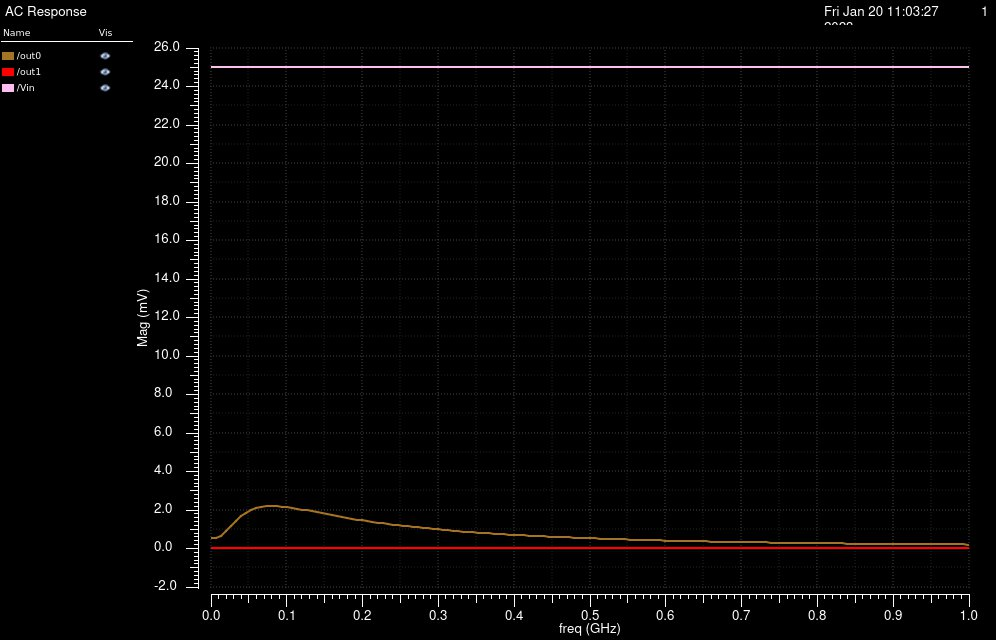

The table this chart was drawn from, first rows:
/out0 X, /out0 YRe, /out0 YReImag, /out1 X, /out1 YRe, /out1 YReImag, /Vin X, /Vin YRe, /Vin YReImag
0, 0.0005402, 0, 0, 6.243914455405185e-06, 0, 0, 0.025, 0
6666667, 0.0005401, 0.0001528, 6666667, 9.8747877169445e-07, -2.85282305753104e-06, 6666667, 0.025, 0
13333333, 0.0005776, 0.0003463, 13333333, 1.387671330605667e-07, -2.274869973012398e-06, 13333333, 0.025, 0
20000000, 0.0007083, 0.0005513, 20000000, -3.34371892454235e-07, -2.442046942409539e-06, 20000000, 0.025, 0
26666667, 0.0009365, 0.000703, 26666667, -1.051874407319701e-06, -2.693527661896921e-06, 26666667, 0.025, 0
33333333, 0.001222, 0.0007569, 33333333, -1.951729798913591e-06, -2.710983154643898e-06, 33333333, 0.025, 0
40000000, 0.001512, 0.0007036, 40000000, -2.855036603000195e-06, -2.403894256775877e-06, 40000000, 0.025, 0
46666667, 0.001767, 0.0005592, 46666667, -3.611366930137056e-06, -1.813951239236957e-06, 46666667, 0.025, 0
53333333, 0.001963, 0.0003511, 53333333, -4.136345869086639e-06, -1.038575022901027e-06, 53333333, 0.025, 0
60000000, 0.002091, 0.0001079, 60000000, -4.406013198520389e-06, -1.821529565630458e-07, 60000000, 0.025, 0
66666667, 0.002153, -0.0001462, 66666667, -4.437689477355142e-06, 6.683956934283192e-07, 66666667, 0.025, 0
73333333, 0.002157, -0.0003935, 73333333, -4.270818905695592e-06, 1.451644972667237e-06, 73333333, 0.025, 0
80000000, 0.002115, -0.0006224, 80000000, -3.952626239206689e-06, 2.130647585000997e-06, 80000000, 0.025, 0
86666667, 0.002037, -0.0008265, 86666667, -3.529186498057974e-06, 2.688089938496537e-06, 86666667, 0.025, 0
93333333, 0.001934, -0.001003, 93333333, -3.040821322663244e-06, 3.120657586950992e-06, 93333333, 0.025, 0
100000000, 0.001814, -0.001151, 100000000, -2.520389433159432e-06, 3.434056446765159e-06, 100000000, 0.025, 0
106666667, 0.001684, -0.001274, 106666667, -1.993257954882003e-06, 3.639170769876131e-06, 106666667, 0.025, 0
113333333, 0.001549, -0.001371, 113333333, -1.478105517679054e-06, 3.749351718613287e-06, 113333333, 0.025, 0
120000000, 0.001413, -0.001448, 120000000, -9.880342188397829e-07, 3.778637303896676e-06, 120000000, 0.025, 0
126666667, 0.001279, -0.001505, 126666667, -5.317035360260552e-07, 3.740664974138992e-06, 126666667, 0.025, 0
133333333, 0.001149, -0.001545, 133333333, -1.143498242857996e-07, 3.648065132942517e-06, 133333333, 0.025, 0
140000000, 0.001023, -0.001572, 140000000, 2.61357909096533e-07, 3.512170959691099e-06, 140000000, 0.025, 0
146666667, 0.000904, -0.001586, 146666667, 5.946296708403859e-07, 3.342926018462568e-06, 146666667, 0.025, 0
153333333, 0.0007911, -0.001591, 153333333, 8.86016469445506e-07, 3.148908742540189e-06, 153333333, 0.025, 0
160000000, 0.0006848, -0.001587, 160000000, 1.136998302787143e-06, 2.93742080662203e-06, 160000000, 0.025, 0
166666667, 0.0005851, -0.001575, 166666667, 1.349673488745692e-06, 2.714605965839846e-06, 166666667, 0.025, 0
173333333, 0.0004919, -0.001558, 173333333, 1.526527367445903e-06, 2.485579099057134e-06, 173333333, 0.025, 0
180000000, 0.0004052, -0.001537, 180000000, 1.670262067921277e-06, 2.254553759573564e-06, 180000000, 0.025, 0
186666667, 0.0003245, -0.001511, 186666667, 1.783672683097422e-06, 2.024961953484488e-06, 186666667, 0.025, 0
193333333, 0.0002496, -0.001482, 193333333, 1.869558413685376e-06, 1.799563191834775e-06, 193333333, 0.025, 0
200000000, 0.0001802, -0.001451, 200000000, 1.930659900000082e-06, 1.580541835139623e-06, 200000000, 0.025, 0
206666667, 0.000116, -0.001418, 206666667, 1.969616075253342e-06, 1.369592865146544e-06, 206666667, 0.025, 0
213333333, 5.674152919667311e-05, -0.001383, 213333333, 1.988935515028559e-06, 1.167996805474181e-06, 213333333, 0.025, 0
220000000, 2.021669560197962e-06, -0.001347, 220000000, 1.990978511534662e-06, 9.76684780713157e-07, 220000000, 0.025, 0
226666667, -4.841466460907873e-05, -0.001311, 226666667, 1.977947048871847e-06, 7.962947858189631e-07, 226666667, 0.025, 0
233333333, -9.484909037500778e-05, -0.001274, 233333333, 1.951880567119113e-06, 6.272202170333774e-07, 233333333, 0.025, 0
240000000, -0.0001375, -0.001236, 240000000, 1.914655934940487e-06, 4.696516423234277e-07, 240000000, 0.025, 0
246666667, -0.0001768, -0.001199, 246666667, 1.867990447381286e-06, 3.236126932539306e-07, 246666667, 0.025, 0
253333333, -0.0002127, -0.001162, 253333333, 1.813446961496341e-06, 1.889908588322976e-07, 253333333, 0.025, 0
260000000, -0.0002457, -0.001125, 260000000, 1.752440503498182e-06, 6.556386356345042e-08, 260000000, 0.025, 0
266666667, -0.0002758, -0.001088, 266666667, 1.686245846439898e-06, -4.697777777231241e-08, 266666667, 0.025, 0
273333333, -0.0003034, -0.001052, 273333333, 1.616005681503918e-06, -1.49011516207736e-07, 273333333, 0.025, 0
280000000, -0.0003285, -0.001016, 280000000, 1.542739099422223e-06, -2.409663929911016e-07, 280000000, 0.025, 0
286666667, -0.0003513, -0.0009806, 286666667, 1.467350169368745e-06, -3.233091501092803e-07, 286666667, 0.025, 0
293333333, -0.000372, -0.000946, 293333333, 1.390636456420038e-06, -3.965324964554964e-07, 293333333, 0.025, 0
300000000, -0.0003908, -0.0009121, 300000000, 1.313297359941737e-06, -4.611452434104661e-07, 300000000, 0.025, 0
306666667, -0.0004077, -0.0008789, 306666667, 1.235942186921933e-06, -5.176640613685754e-07, 306666667, 0.025, 0
313333333, -0.000423, -0.0008465, 313333333, 1.159097898807594e-06, -5.666066410227342e-07, 313333333, 0.025, 0
320000000, -0.0004367, -0.0008148, 320000000, 1.083216489480768e-06, -6.084860708926791e-07, 320000000, 0.025, 0
326666667, -0.0004489, -0.0007838, 326666667, 1.008681966867127e-06, -6.438062664107378e-07, 326666667, 0.025, 0
333333333, -0.0004598, -0.0007536, 333333333, 9.358169223706913e-07, -6.730583063666741e-07, 333333333, 0.025, 0
340000000, -0.0004693, -0.0007242, 340000000, 8.64888681363794e-07, -6.96717550414633e-07, 340000000, 0.025, 0
346666667, -0.0004778, -0.0006955, 346666667, 7.961150351588973e-07, -7.15241426771199e-07, 346666667, 0.025, 0
353333333, -0.0004851, -0.0006676, 353333333, 7.296695603839637e-07, -7.290677928921366e-07, 353333333, 0.025, 0
360000000, -0.0004914, -0.0006405, 360000000, 6.65686535927687e-07, -7.386137837798328e-07, 360000000, 0.025, 0
366666667, -0.0004967, -0.0006141, 366666667, 6.04265470902207e-07, -7.44275073073265e-07, 366666667, 0.025, 0
373333333, -0.0005012, -0.0005885, 373333333, 5.454752593926028e-07, -7.46425481387343e-07, 373333333, 0.025, 0
380000000, -0.0005049, -0.0005635, 380000000, 4.893579795309074e-07, -7.454168745115701e-07, 380000000, 0.025, 0
386666667, -0.0005078, -0.0005394, 386666667, 4.359323555209714e-07, -7.415793014166163e-07, 386666667, 0.025, 0
393333333, -0.00051, -0.0005159, 393333333, 3.851969019720051e-07, -7.352213284348464e-07, 393333333, 0.025, 0
... 91 more rows
